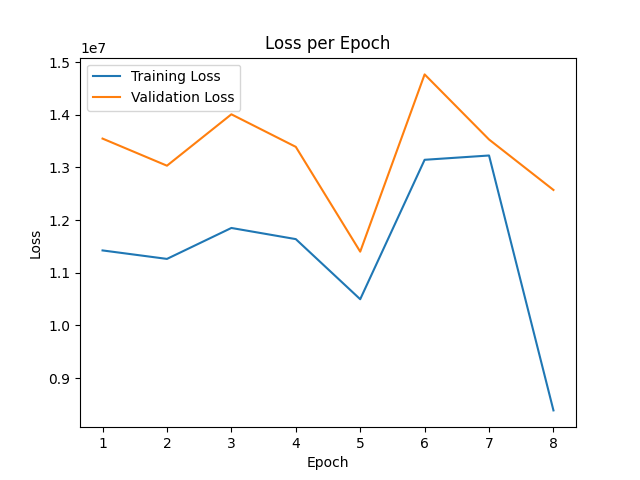

Values plotted in this chart, from the file beside it:
epoch, train_loss, val_loss
0, 1.3018829e+07, 1.3450816e+07
1, 1.1424608e+07, 1.354823e+07
2, 1.1263539e+07, 1.3033455e+07
3, 1.1851064e+07, 1.4009173e+07
4, 1.1639355e+07, 1.3391277e+07
5, 1.0497955e+07, 1.1401002e+07
6, 1.3145545e+07, 1.4767081e+07
7, 1.3227039e+07, 1.3530806e+07
8, 8.3868225e+06, 1.2572823e+07
